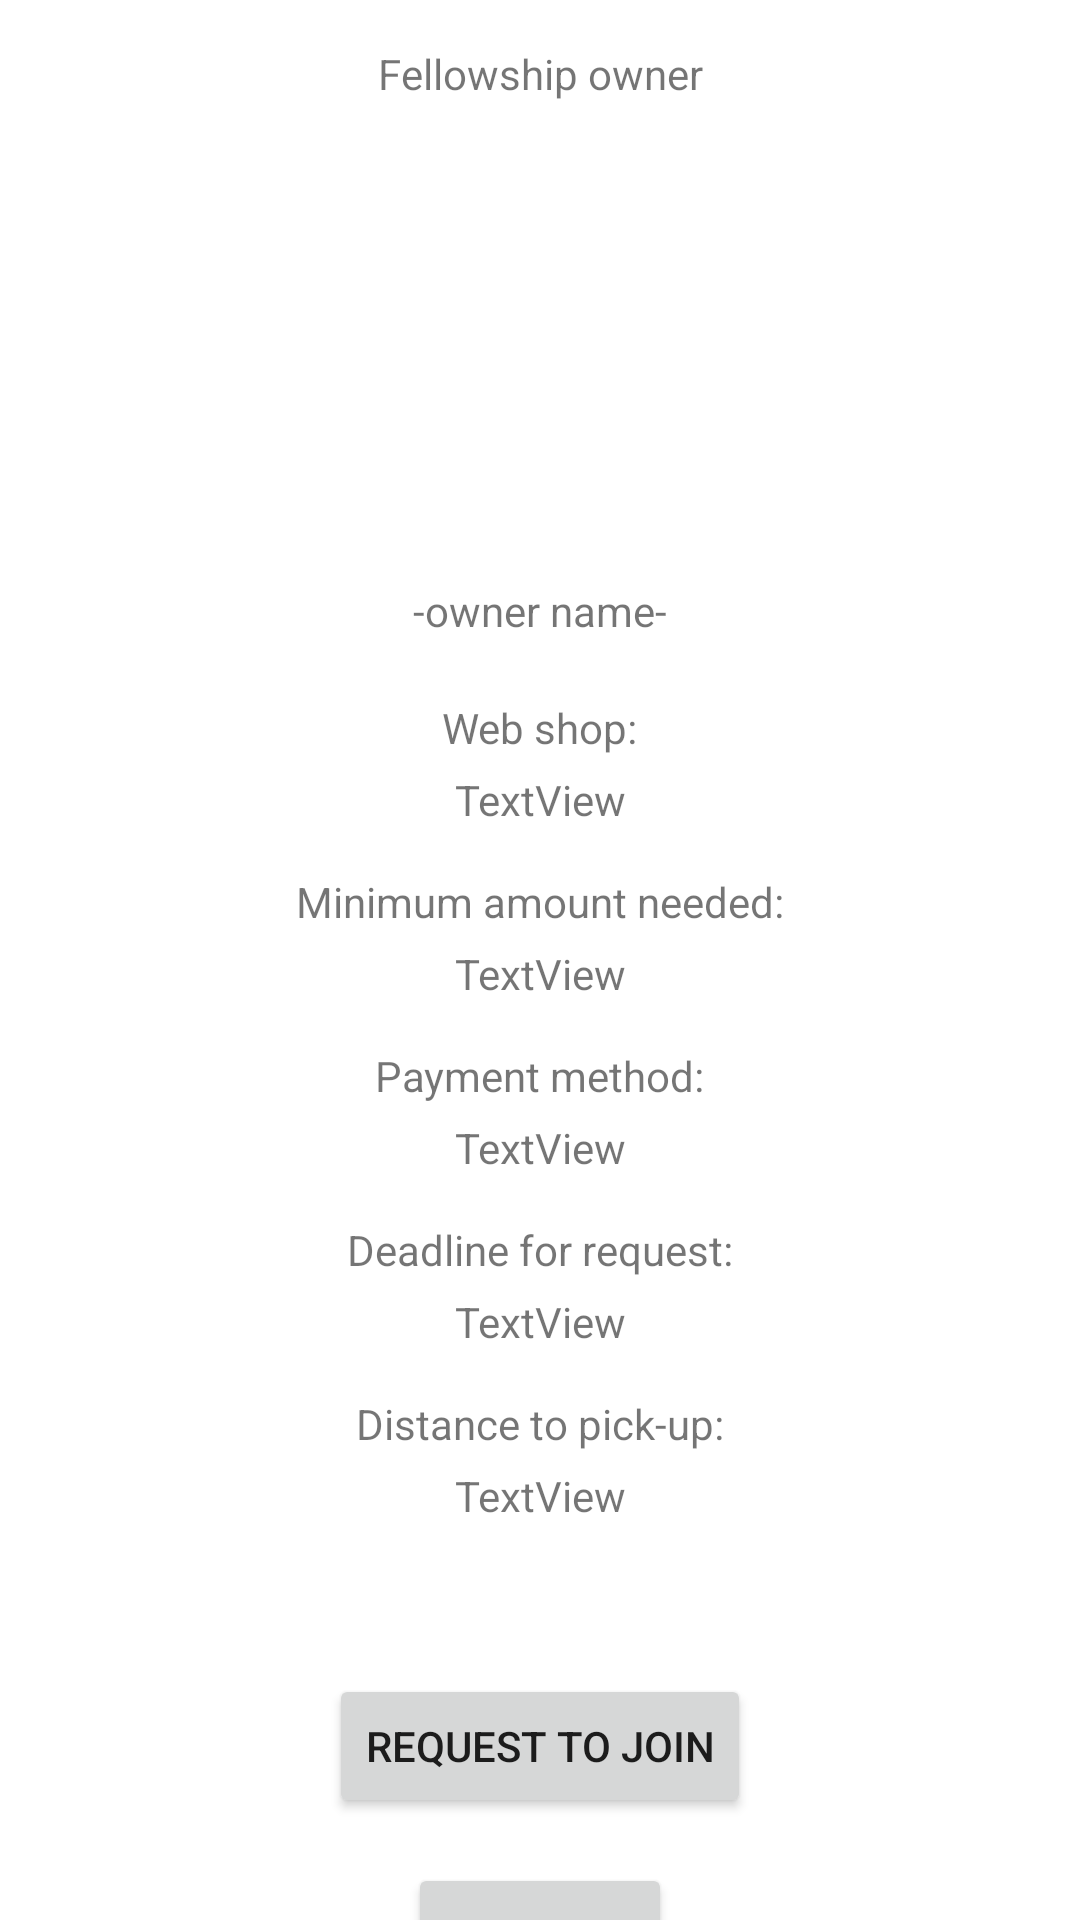

Layout XML and referenced resources for this Android screen:
<!-- AndroidManifest.xml: application theme Theme.andproject -->
<!-- res/layout/activity_fellowship_view.xml -->
<?xml version="1.0" encoding="utf-8"?>
<androidx.constraintlayout.widget.ConstraintLayout xmlns:android="http://schemas.android.com/apk/res/android"
    xmlns:app="http://schemas.android.com/apk/res-auto"
    xmlns:tools="http://schemas.android.com/tools"
    android:layout_width="match_parent"
    android:layout_height="match_parent"
    tools:context=".View.FellowshipView">

    <TextView
        android:id="@+id/ownerHeader"
        android:layout_width="wrap_content"
        android:layout_height="wrap_content"
        android:layout_marginTop="15dp"
        android:text="Fellowship owner"
        app:layout_constraintEnd_toEndOf="parent"
        app:layout_constraintStart_toStartOf="parent"
        app:layout_constraintTop_toTopOf="parent" />

    <ImageView
        android:id="@+id/ownerAvatarView"
        android:layout_width="150dp"
        android:layout_height="150dp"
        android:layout_marginTop="5dp"
        app:layout_constraintEnd_toEndOf="parent"
        app:layout_constraintStart_toStartOf="parent"
        app:layout_constraintTop_toBottomOf="@+id/ownerHeader"
        tools:srcCompat="@tools:sample/avatars" />

    <TextView
        android:id="@+id/ownerNameTextView"
        android:layout_width="wrap_content"
        android:layout_height="wrap_content"
        android:layout_marginTop="5dp"
        android:text="-owner name-"
        app:layout_constraintEnd_toEndOf="parent"
        app:layout_constraintStart_toStartOf="parent"
        app:layout_constraintTop_toBottomOf="@+id/ownerAvatarView" />

    <TextView
        android:id="@+id/textView4"
        android:layout_width="wrap_content"
        android:layout_height="wrap_content"
        android:layout_marginTop="20dp"
        android:text="Web shop:"
        app:layout_constraintEnd_toEndOf="parent"
        app:layout_constraintStart_toStartOf="parent"
        app:layout_constraintTop_toBottomOf="@+id/ownerNameTextView" />

    <TextView
        android:id="@+id/webShopTextView"
        android:layout_width="wrap_content"
        android:layout_height="wrap_content"
        android:layout_marginTop="5dp"
        android:text="TextView"
        app:layout_constraintEnd_toEndOf="parent"
        app:layout_constraintStart_toStartOf="parent"
        app:layout_constraintTop_toBottomOf="@+id/textView4" />

    <TextView
        android:id="@+id/minimumAmountNeededHeader"
        android:layout_width="wrap_content"
        android:layout_height="wrap_content"
        android:layout_marginTop="15dp"
        android:text="Minimum amount needed:"
        app:layout_constraintEnd_toEndOf="parent"
        app:layout_constraintStart_toStartOf="parent"
        app:layout_constraintTop_toBottomOf="@+id/webShopTextView" />

    <TextView
        android:id="@+id/minimumAmountNeededTextView"
        android:layout_width="wrap_content"
        android:layout_height="wrap_content"
        android:layout_marginTop="5dp"
        android:text="TextView"
        app:layout_constraintEnd_toEndOf="parent"
        app:layout_constraintStart_toStartOf="parent"
        app:layout_constraintTop_toBottomOf="@+id/minimumAmountNeededHeader" />

    <TextView
        android:id="@+id/textView9"
        android:layout_width="wrap_content"
        android:layout_height="wrap_content"
        android:layout_marginTop="15dp"
        android:text="Payment method:"
        app:layout_constraintEnd_toEndOf="parent"
        app:layout_constraintStart_toStartOf="parent"
        app:layout_constraintTop_toBottomOf="@+id/minimumAmountNeededTextView" />

    <TextView
        android:id="@+id/paymentMethodTextView"
        android:layout_width="wrap_content"
        android:layout_height="wrap_content"
        android:layout_marginTop="5dp"
        android:text="TextView"
        app:layout_constraintEnd_toEndOf="parent"
        app:layout_constraintStart_toStartOf="parent"
        app:layout_constraintTop_toBottomOf="@+id/textView9" />

    <TextView
        android:id="@+id/textView11"
        android:layout_width="wrap_content"
        android:layout_height="wrap_content"
        android:layout_marginTop="15dp"
        android:text="Deadline for request:"
        app:layout_constraintEnd_toEndOf="parent"
        app:layout_constraintStart_toStartOf="parent"
        app:layout_constraintTop_toBottomOf="@+id/paymentMethodTextView" />

    <TextView
        android:id="@+id/deadlineTextView"
        android:layout_width="wrap_content"
        android:layout_height="wrap_content"
        android:layout_marginTop="5dp"
        android:text="TextView"
        app:layout_constraintEnd_toEndOf="parent"
        app:layout_constraintStart_toStartOf="parent"
        app:layout_constraintTop_toBottomOf="@+id/textView11" />

    <TextView
        android:id="@+id/textView13"
        android:layout_width="wrap_content"
        android:layout_height="wrap_content"
        android:layout_marginTop="15dp"
        android:text="Distance to pick-up:"
        app:layout_constraintEnd_toEndOf="parent"
        app:layout_constraintStart_toStartOf="parent"
        app:layout_constraintTop_toBottomOf="@+id/deadlineTextView" />

    <TextView
        android:id="@+id/distanceTextView"
        android:layout_width="wrap_content"
        android:layout_height="wrap_content"
        android:layout_marginTop="5dp"
        android:text="TextView"
        app:layout_constraintEnd_toEndOf="parent"
        app:layout_constraintStart_toStartOf="parent"
        app:layout_constraintTop_toBottomOf="@+id/textView13" />

    <Button
        android:id="@+id/requestToJoinButton"
        android:layout_width="wrap_content"
        android:layout_height="wrap_content"
        android:layout_marginTop="50dp"
        android:text="Request to join"
        app:layout_constraintEnd_toEndOf="parent"
        app:layout_constraintStart_toStartOf="parent"
        app:layout_constraintTop_toBottomOf="@+id/distanceTextView" />

    <Button
        android:id="@+id/cancelJoinButton"
        android:layout_width="wrap_content"
        android:layout_height="wrap_content"
        android:layout_marginTop="15dp"
        android:text="Cancel"
        app:layout_constraintEnd_toEndOf="parent"
        app:layout_constraintStart_toStartOf="parent"
        app:layout_constraintTop_toBottomOf="@+id/requestToJoinButton" />
</androidx.constraintlayout.widget.ConstraintLayout>
<!-- resources referenced by this layout -->
<resources>
  <style name="Theme.andproject" parent="Theme.MaterialComponents.DayNight.DarkActionBar">
          
          <item name="colorPrimary">@color/purple_500</item>
          <item name="colorPrimaryVariant">@color/purple_700</item>
          <item name="colorOnPrimary">@color/white</item>
          
          <item name="colorSecondary">@color/teal_200</item>
          <item name="colorSecondaryVariant">@color/teal_700</item>
          <item name="colorOnSecondary">@color/black</item>
          
          <item name="android:statusBarColor" tools:targetApi="l">?attr/colorPrimaryVariant</item>
          
      </style>
  <color name="purple_500">#FF6200EE</color>
  <color name="purple_700">#FF3700B3</color>
  <color name="white">#FFFFFFFF</color>
  <color name="teal_200">#FF03DAC5</color>
  <color name="teal_700">#FF018786</color>
  <color name="black">#FF000000</color>
</resources>
